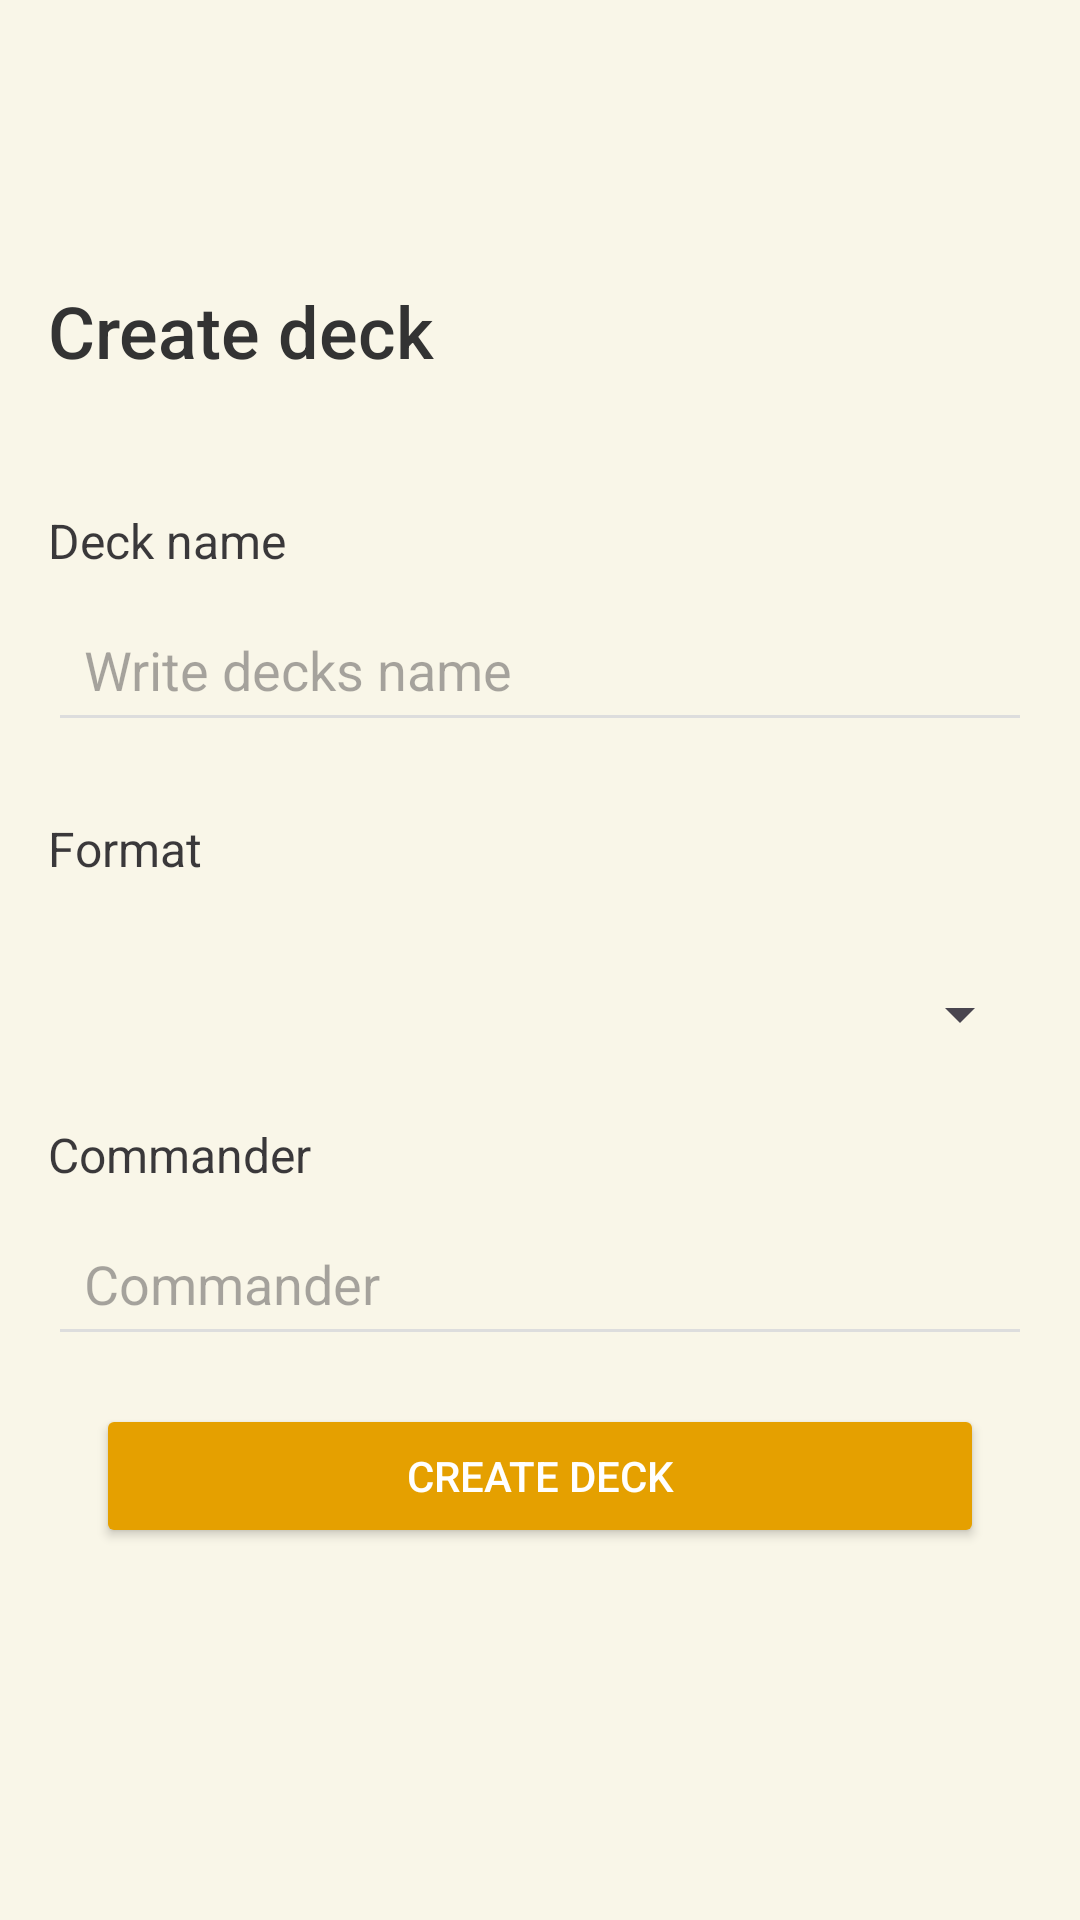

Produce the Android XML layout that renders to this screen, including the resource entries it uses.
<!-- AndroidManifest.xml: application theme Theme.DeckDraw -->
<!-- res/layout/dialog_create_deck.xml -->
<?xml version="1.0" encoding="utf-8"?>
<androidx.constraintlayout.widget.ConstraintLayout xmlns:android="http://schemas.android.com/apk/res/android"
    xmlns:app="http://schemas.android.com/apk/res-auto"
    android:layout_width="300dp"
    android:layout_height="500dp"
    android:padding="16dp">

    
    <TextView
        android:id="@+id/tvTitulo"
        android:layout_width="0dp"
        android:layout_height="wrap_content"
        android:layout_marginTop="16dp"
        android:layout_marginBottom="436dp"
        android:fontFamily="sans-serif-medium"
        android:text="@string/crear_mazo"
        android:textSize="24sp"
        app:layout_constraintBottom_toBottomOf="parent"
        app:layout_constraintEnd_toEndOf="parent"
        app:layout_constraintStart_toStartOf="parent"
        app:layout_constraintTop_toTopOf="parent" />

    
    <TextView
        android:id="@+id/textViewDeckName"
        android:layout_width="wrap_content"
        android:layout_height="wrap_content"
        android:layout_marginTop="16dp"
        android:layout_marginBottom="406dp"
        android:text="@string/nombre_del_mazo"
        android:textColor="@color/material_on_background_emphasis_high_type"
        android:textSize="16sp"
        app:layout_constraintBottom_toBottomOf="parent"
        app:layout_constraintStart_toStartOf="parent"
        app:layout_constraintTop_toBottomOf="@id/tvTitulo" />

    <EditText
        android:id="@+id/editTextDeckName"
        android:layout_width="0dp"
        android:layout_height="wrap_content"
        android:layout_marginTop="8dp"
        android:backgroundTint="@color/TextColorTertiary"
        android:hint="@string/introduce_el_nombre_del_mazo"
        android:inputType="text"
        android:padding="12dp"
        app:layout_constraintEnd_toEndOf="parent"
        app:layout_constraintStart_toStartOf="parent"
        app:layout_constraintTop_toBottomOf="@id/textViewDeckName" />

    

    <TextView
        android:id="@+id/textViewFormat"
        android:layout_width="wrap_content"
        android:layout_height="wrap_content"
        android:layout_marginTop="16dp"
        android:layout_marginEnd="223dp"
        android:layout_marginBottom="304dp"
        android:text="@string/formato"
        android:textColor="@color/material_on_background_emphasis_high_type"
        android:textSize="16sp"
        app:layout_constraintBottom_toBottomOf="parent"
        app:layout_constraintEnd_toEndOf="parent"
        app:layout_constraintHorizontal_bias="0.0"
        app:layout_constraintStart_toStartOf="parent"
        app:layout_constraintTop_toBottomOf="@id/editTextDeckName"
        app:layout_constraintVertical_bias="0.25" />

    <Spinner
        android:id="@+id/spinnerFormat"
        android:layout_width="0dp"
        android:layout_height="wrap_content"
        android:layout_marginTop="8dp"
        android:layout_marginBottom="250dp"
        android:minHeight="48dp"
        android:padding="12dp"
        app:layout_constraintBottom_toBottomOf="parent"
        app:layout_constraintEnd_toEndOf="parent"
        app:layout_constraintStart_toStartOf="parent"
        app:layout_constraintTop_toBottomOf="@id/textViewFormat" />

    

    

    <TextView
        android:id="@+id/textViewCommander"
        android:layout_width="wrap_content"
        android:layout_height="wrap_content"
        android:layout_marginTop="12dp"
        android:text="@string/comandante"
        android:textColor="@color/material_on_background_emphasis_high_type"
        android:textSize="16sp"
        app:layout_constraintStart_toStartOf="parent"
        app:layout_constraintTop_toBottomOf="@id/spinnerFormat" />

    <com.google.android.material.textfield.MaterialAutoCompleteTextView
        android:id="@+id/multiAutoCompleteTextViewCommander"
        android:layout_width="0dp"
        android:layout_height="wrap_content"
        android:layout_marginTop="8dp"
        android:backgroundTint="@color/TextColorTertiary"
        android:hint="@string/comandante"
        android:padding="12dp"
        app:layout_constraintBottom_toBottomOf="parent"
        app:layout_constraintEnd_toEndOf="parent"
        app:layout_constraintHorizontal_bias="1.0"
        app:layout_constraintStart_toStartOf="parent"
        app:layout_constraintTop_toBottomOf="@id/textViewCommander"
        app:layout_constraintVertical_bias="0.0" />

    <Button
        android:id="@+id/buttonCreateDeck"
        android:layout_width="0dp"
        android:layout_height="wrap_content"
        android:layout_margin="16dp"
        android:layout_marginTop="32dp"
        android:backgroundTint="@color/PrimaryColor"
        android:fontFamily="sans-serif-medium"
        android:text="@string/crear_mazo"
        android:textColor="@color/white"
        app:layout_constraintBottom_toBottomOf="parent"
        app:layout_constraintEnd_toEndOf="parent"
        app:layout_constraintHorizontal_bias="1.0"
        app:layout_constraintStart_toStartOf="parent"
        app:layout_constraintTop_toBottomOf="@id/multiAutoCompleteTextViewCommander"
        app:layout_constraintVertical_bias="0.0" />

</androidx.constraintlayout.widget.ConstraintLayout>
<!-- resources referenced by this layout -->
<resources>
  <color name="PrimaryColor">#E5A000</color>
  <color name="TextColorTertiary">#DDDDDD</color>
  <color name="white">#FFFFFFFF</color>
  <string name="comandante">Commander</string>
  <string name="crear_mazo">Create deck</string>
  <string name="formato">Format</string>
  <string name="introduce_el_nombre_del_mazo">Write decks name</string>
  <string name="nombre_del_mazo">Deck name</string>
  <style name="Theme.DeckDraw" parent="Base.Theme.DeckDraw" />
  <style name="Base.Theme.DeckDraw" parent="Theme.Material3.DayNight.NoActionBar">
  
          <item name="colorPrimary">@color/PrimaryColor</item>
          <item name="colorPrimaryVariant">@color/DarkPrimaryColor</item>
          <item name="colorOnPrimary">@android:color/white</item>
          <item name="colorSecondary">@color/SecondaryColor</item>
          <item name="colorOnSecondary">@android:color/white</item>
          <item name="android:windowBackground">@color/BackgroundColor</item>
          <item name="android:textColor">@color/TextColorPrimary</item>
      </style>
  <color name="DarkPrimaryColor">#8C7A10</color>
  <color name="SecondaryColor">#F7D354</color>
  <color name="BackgroundColor">#F9F6E8</color>
  <color name="TextColorPrimary">#333333</color>
</resources>
